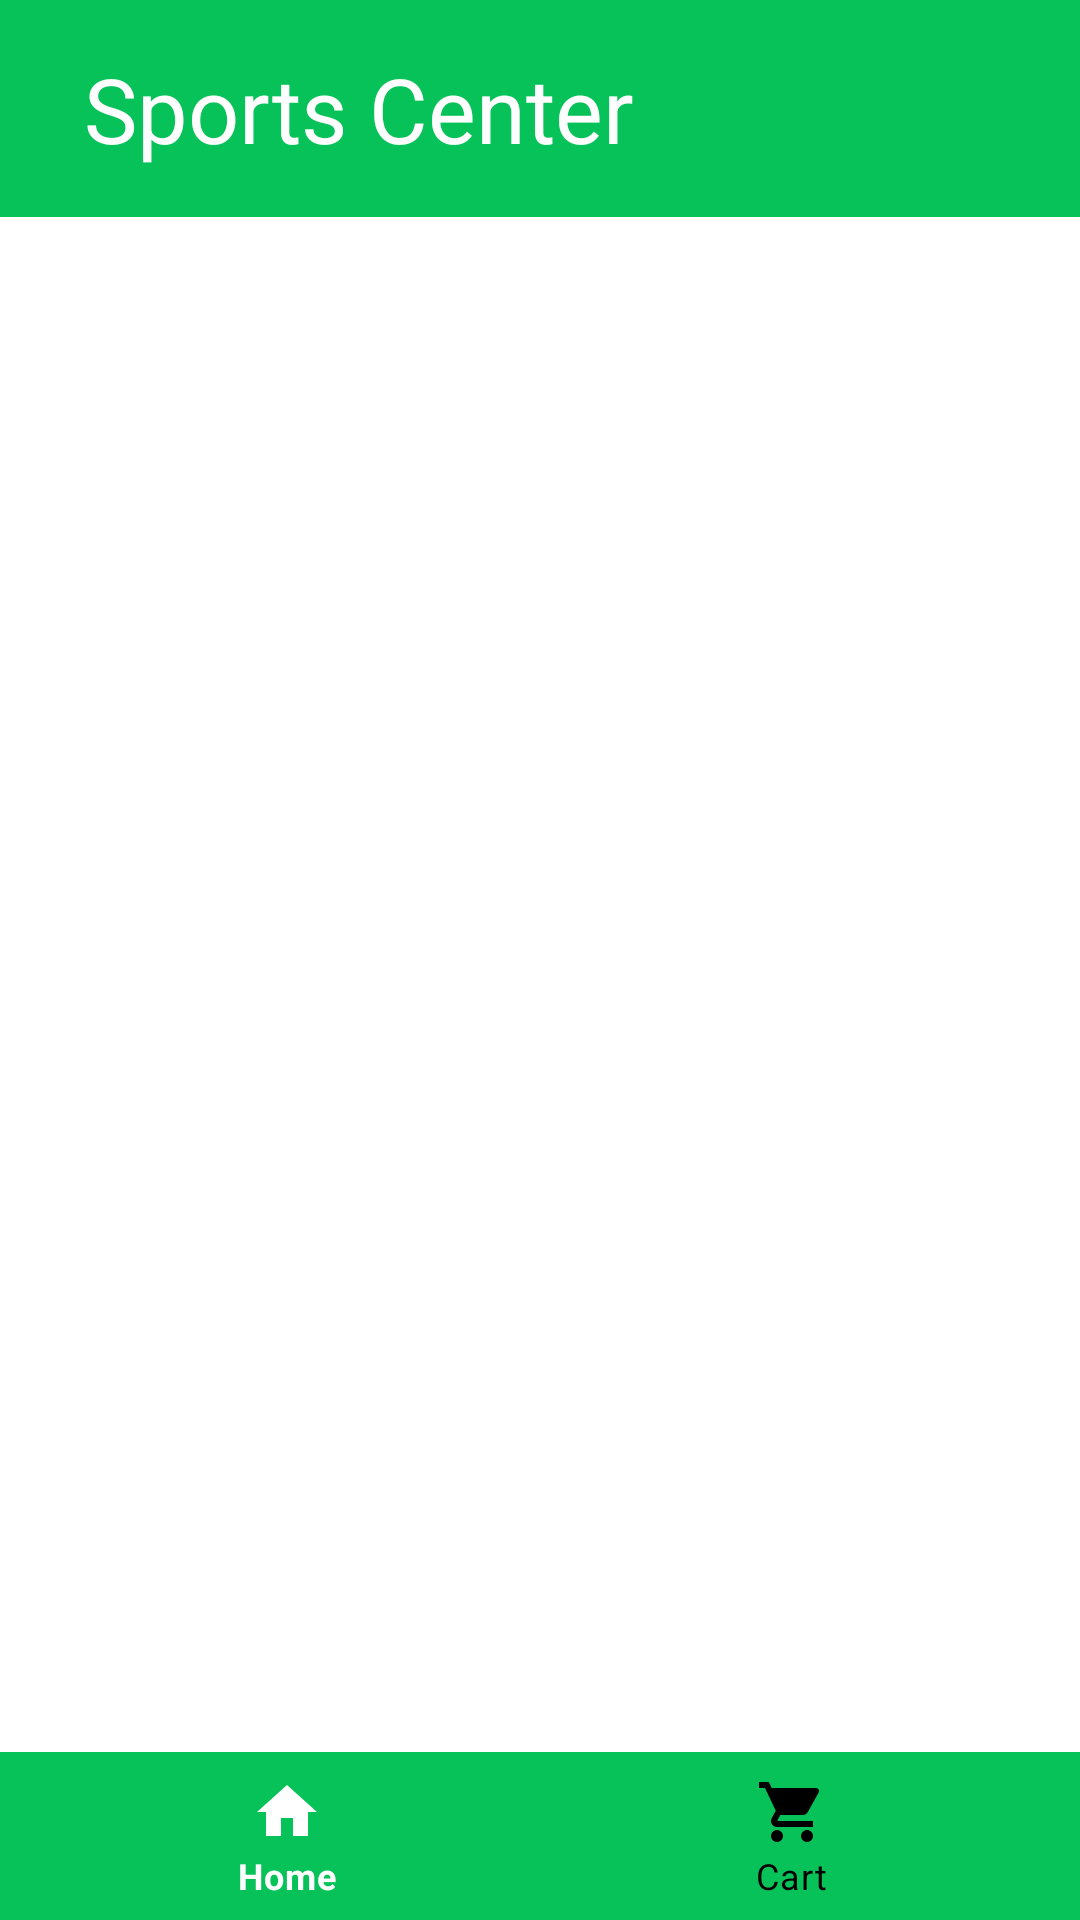

Layout XML and referenced resources for this Android screen:
<!-- AndroidManifest.xml: application theme Theme.IndividualProject -->
<!-- res/layout/cart_layout.xml -->
<?xml version="1.0" encoding="utf-8"?>
<androidx.constraintlayout.widget.ConstraintLayout xmlns:android="http://schemas.android.com/apk/res/android"
    xmlns:app="http://schemas.android.com/apk/res-auto"
    xmlns:tools="http://schemas.android.com/tools"
    android:layout_width="match_parent"
    android:layout_height="match_parent"
    android:background="@color/white"
    tools:context=".Activities.Cart">

    <include
        android:id="@+id/top_toolbar"

        layout="@layout/top_toolbar_layout"

        app:layout_constraintEnd_toEndOf="parent"
        app:layout_constraintStart_toStartOf="parent"
        app:layout_constraintTop_toTopOf="parent" />

    <androidx.recyclerview.widget.RecyclerView
        android:id="@+id/cart_items"
        android:layout_width="match_parent"
        android:layout_height="0dp"
        android:layout_marginBottom="5dp"
        android:background="#FFFFFF"
        app:layout_constraintBottom_toTopOf="@+id/next"
        app:layout_constraintEnd_toEndOf="parent"
        app:layout_constraintStart_toStartOf="parent"
        app:layout_constraintTop_toBottomOf="@+id/top_toolbar">

    </androidx.recyclerview.widget.RecyclerView>

    <Button
        android:id="@+id/next"
        android:layout_width="0dp"
        android:layout_height="wrap_content"
        android:layout_marginStart="16dp"
        android:layout_marginLeft="16dp"
        android:layout_marginEnd="16dp"
        android:layout_marginRight="16dp"
        android:layout_marginBottom="10dp"
        android:onClick="nextOnClick"
        android:text="@string/next"
        android:visibility="gone"
        app:backgroundTint="#000000"
        app:layout_constraintBottom_toTopOf="@+id/bottom_nav"
        app:layout_constraintEnd_toEndOf="parent"
        app:layout_constraintStart_toStartOf="parent" />


    <include
        android:id="@+id/bottom_nav"

        layout="@layout/bottom_nav_layout"

        android:layout_width="match_parent"
        android:layout_height="0dp"
        android:layout_alignParentBottom="true"
        app:layout_constraintBottom_toBottomOf="parent"
        app:layout_constraintEnd_toEndOf="parent"
        app:layout_constraintStart_toStartOf="parent" />

</androidx.constraintlayout.widget.ConstraintLayout>
<!-- res/layout/top_toolbar_layout.xml (included above) -->
<?xml version="1.0" encoding="utf-8"?>
<RelativeLayout xmlns:android="http://schemas.android.com/apk/res/android"
    xmlns:app="http://schemas.android.com/apk/res-auto"
    android:layout_width="match_parent"
    android:layout_height="wrap_content"
    android:background="@color/primary"


    >

    <RelativeLayout
        android:layout_width="match_parent"
        android:layout_height="wrap_content"
        android:padding="16dp">


        <TextView
            android:id="@+id/appName"
            android:layout_width="wrap_content"
            android:layout_height="wrap_content"
            android:layout_centerVertical="true"
            android:layout_marginLeft="12dp"
            android:text="@string/sports_center"
            android:textColor="@color/white"
            android:textSize="30sp">

        </TextView>

    </RelativeLayout>

</RelativeLayout>
<!-- res/layout/bottom_nav_layout.xml (included above) -->
<?xml version="1.0" encoding="utf-8"?>
<androidx.constraintlayout.widget.ConstraintLayout
    xmlns:android="http://schemas.android.com/apk/res/android"
    xmlns:app="http://schemas.android.com/apk/res-auto"
    android:layout_width="match_parent"
    android:layout_height="match_parent">


    <com.google.android.material.bottomnavigation.BottomNavigationView
        android:id="@+id/bottomNavigationView"
        android:layout_width="match_parent"
        android:layout_height="wrap_content"
        android:background="@color/primary"
        app:layout_constraintBottom_toBottomOf="parent"
        app:layout_constraintEnd_toEndOf="parent"
        app:layout_constraintHorizontal_bias="0.0"
        app:layout_constraintStart_toStartOf="parent"
        app:layout_constraintTop_toTopOf="parent"
        app:layout_constraintVertical_bias="1.0"
        app:menu="@menu/bottom_nav_icons"
        app:itemTextColor="@drawable/selector"
        app:itemIconTint="@drawable/selector"

        />


</androidx.constraintlayout.widget.ConstraintLayout>
<!-- resources referenced by this layout -->
<resources>
  <color name="primary">#06c258</color>
  <color name="white">#FFFFFFFF</color>
  <!-- drawable selector (drawable) -->
  <?xml version="1.0" encoding="utf-8"?>
  <selector xmlns:android="http://schemas.android.com/apk/res/android"
      xmlns:app="http://schemas.android.com/apk/res-auto">
  
      <item android:state_selected="true"
          android:color="@android:color/white"/>
  
      <item  android:state_selected="false"
          android:color="@android:color/black"
          />
  
  </selector>
  <string name="next">Next</string>
  <string name="sports_center">Sports Center</string>
  <style name="Theme.IndividualProject" parent="Theme.MaterialComponents.DayNight.DarkActionBar">
          
          <item name="colorPrimary">@color/purple_500</item>
          <item name="colorPrimaryVariant">@color/purple_700</item>
          <item name="colorOnPrimary">@color/white</item>
          
          <item name="colorSecondary">@color/teal_200</item>
          <item name="colorSecondaryVariant">@color/teal_700</item>
          <item name="colorOnSecondary">@color/black</item>
          
          <item name="android:statusBarColor" tools:targetApi="l">?attr/colorPrimaryVariant</item>
          
      </style>
  <color name="purple_500">#FF6200EE</color>
  <color name="purple_700">#FF3700B3</color>
  <color name="teal_200">#FF03DAC5</color>
  <color name="teal_700">#FF018786</color>
  <color name="black">#FF000000</color>
</resources>
